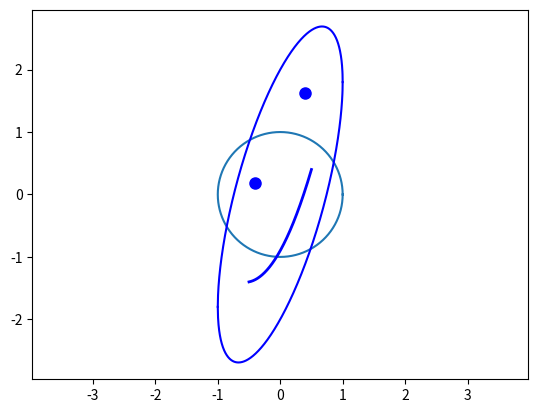

Python code for this plot: (Note: this script raises an exception after producing the figure.)
def arithmetic_mean(x): 
    n = len(x)
    mean = sum(x)/n
    return mean



help(arithmetic_mean)















x = [1, 4, -1]
y = [0, -2, 3]

a = 3
b = 2

[a*x[i]+b*y[i] for i in range(len(x))]



import numpy as np
import matplotlib.pyplot as plt

x = [np.cos(2*i*np.pi/1000) for i in range(1001)]
y = [np.sin(2*i*np.pi/1000) for i in range(1001)]

plt.plot(x, y)
plt.gca().axis('equal')
plt.show()



x1 = np.linspace(-1, 1, 1000) # x-values for the first two plots
x2 = np.linspace(-0.5, 0.5, 1000) # x-values for the third plot
x3 = [-0.4, 0.4] # x-values for the fourth plot

plt.plot(x1, 1.8*x1+2*(1-x1**2)**0.5, color='blue') # upper head
plt.plot(x1, 1.8*x1-2*(1-x1**2)**0.5, color='blue') # lower head
plt.plot(x2, 1.6*(x2**2)+1.8*x2-0.9, linewidth=2, color='blue') # smile
plt.plot(x3, [0.18,1.62], 'o', markersize=8, color='blue') # eyes

plt.axis('equal')
plt.show()



l = [2, 1, 2, 1, 1, 4]

i = len(l)-1
x = l[i]

x

i = i-1

x  = l[i]+1/x

print(x)

i = i-1

x  = l[i]+1/x

print(i)
print(x)



ones = [1]*50

print() #  Fill this print statement with a call to our function.
print((1+5**0.5)/2)

# Write your assignments here.



print(x)
print(c)
print(r)

# Write your assignment here.

print(l)



# Write your assigments here.



print(x)
print(c)
print(r)
print(l)





